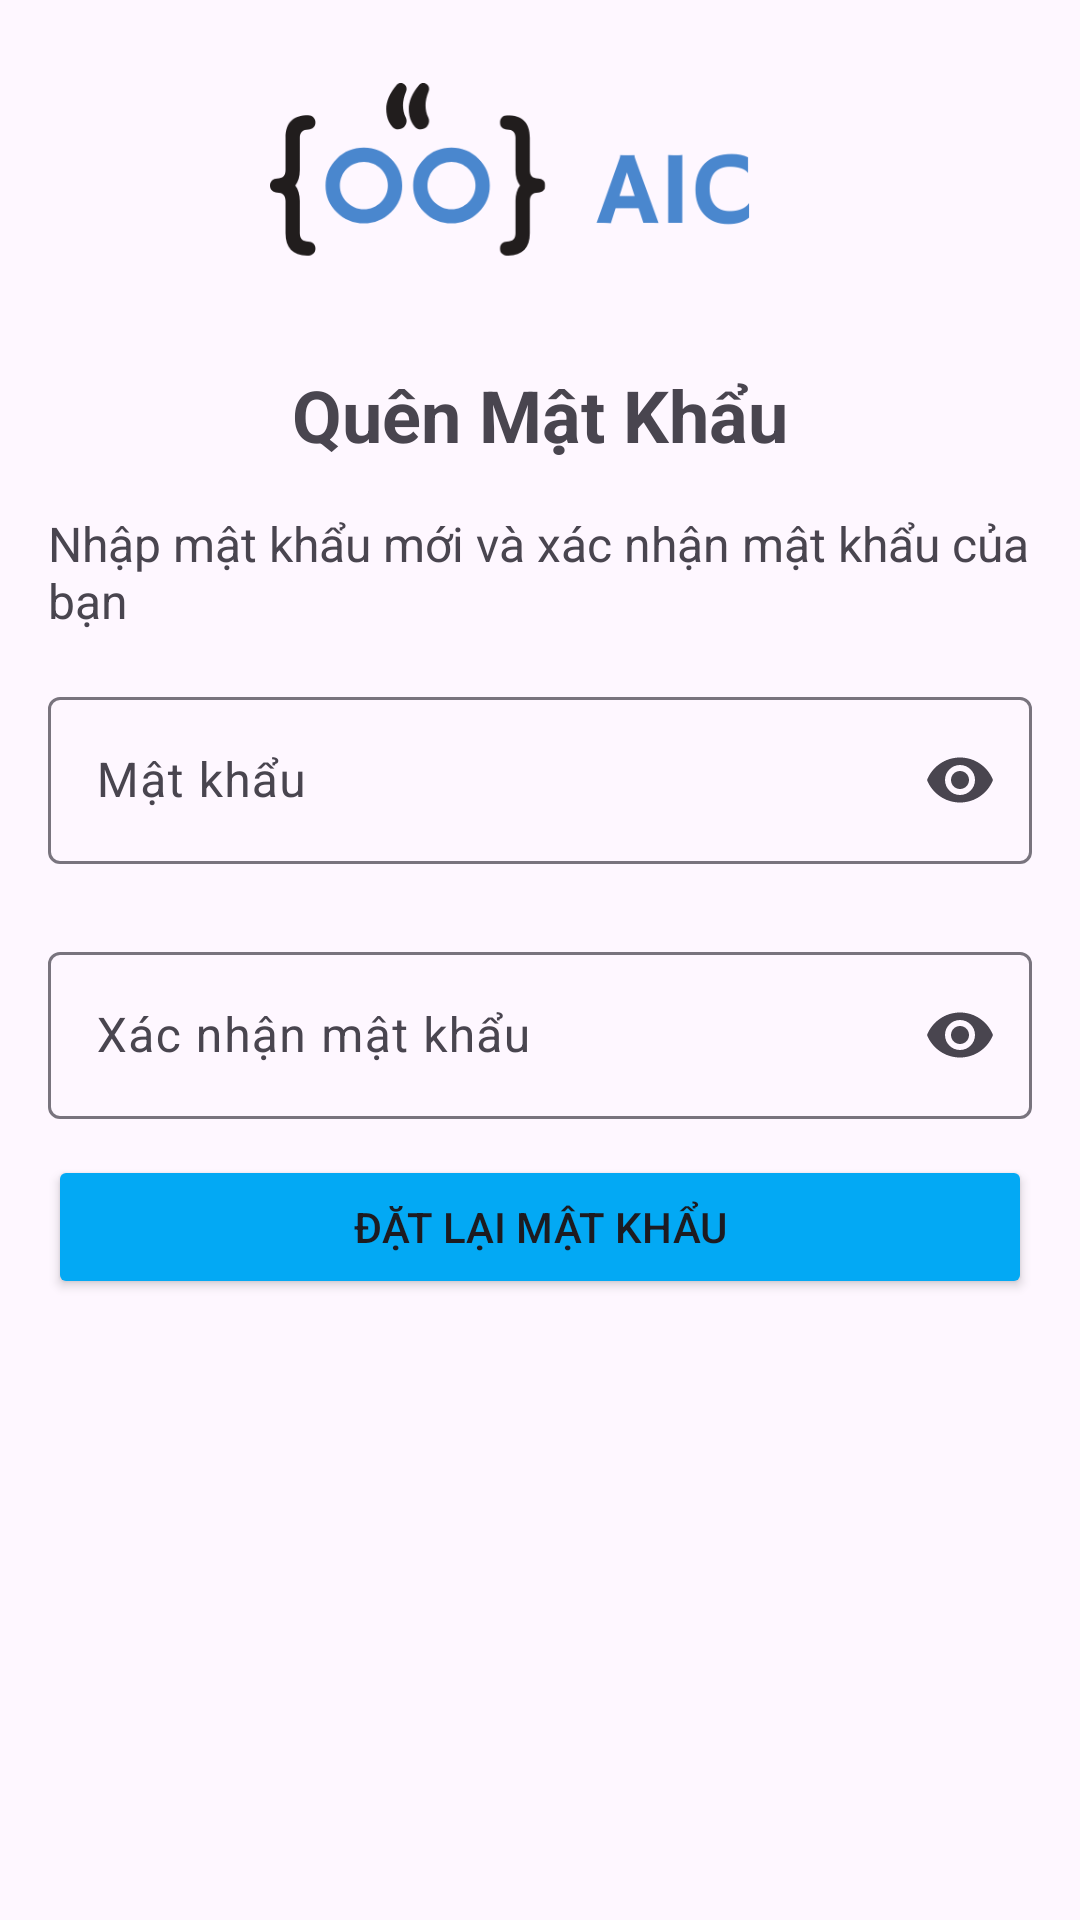

This screen was rendered from an Android layout file. Write that file and the resources it references.
<!-- AndroidManifest.xml: application theme Theme.NCKH -->
<!-- res/layout/activity_quen_mat_khau.xml -->
<?xml version="1.0" encoding="utf-8"?>
<LinearLayout xmlns:android="http://schemas.android.com/apk/res/android"
    xmlns:tools="http://schemas.android.com/tools"
    xmlns:app="http://schemas.android.com/apk/res-auto"
    android:layout_width="match_parent"
    android:layout_height="match_parent"
    android:orientation="vertical"
    android:padding="16dp"
    tools:context=".quenMatKhau">
    <ImageView
        android:layout_width="180dp"
        android:layout_height="90dp"
        android:layout_gravity="center_horizontal"
        android:src="@drawable/logo"
        android:contentDescription="Logo"
        android:layout_marginBottom="16dp" />
    <TextView
        android:layout_width="match_parent"
        android:layout_height="wrap_content"
        android:text="Quên Mật Khẩu"
        android:textSize="24sp"
        android:textStyle="bold"
        android:gravity="center"
        android:layout_marginBottom="16dp"/>

    <TextView
        android:id="@+id/instructionsTextView"
        android:layout_width="match_parent"
        android:layout_height="wrap_content"
        android:text="Nhập mật khẩu mới và xác nhận mật khẩu của bạn"
        android:textSize="16sp"
        android:layout_marginBottom="16dp"/>

    <com.google.android.material.textfield.TextInputLayout
        android:layout_width="match_parent"
        android:layout_height="wrap_content"
        android:hint="Mật khẩu"
        app:endIconMode="password_toggle"
        android:layout_marginBottom="12dp">

        <com.google.android.material.textfield.TextInputEditText
            android:id="@+id/matKhauEditText"
            android:layout_width="match_parent"
            android:layout_height="wrap_content"
            android:inputType="textPassword"
            android:layout_marginBottom="12dp"/>
    </com.google.android.material.textfield.TextInputLayout>

    <com.google.android.material.textfield.TextInputLayout
        android:layout_width="match_parent"
        android:layout_height="wrap_content"
        android:hint="Xác nhận mật khẩu"
        app:endIconMode="password_toggle"
        android:layout_marginBottom="12dp">

        <com.google.android.material.textfield.TextInputEditText
            android:id="@+id/xacNhanMatKhauEditText"
            android:layout_width="match_parent"
            android:layout_height="wrap_content"
            android:inputType="textPassword" />
    </com.google.android.material.textfield.TextInputLayout>

    <Button
        android:id="@+id/sendInstructionsButton"
        android:layout_width="match_parent"
        android:layout_height="wrap_content"
        android:backgroundTint="@color/colorPrimary"
        android:text="Đặt lại mật khẩu" />

</LinearLayout>
<!-- resources referenced by this layout -->
<resources>
  <color name="colorPrimary">#FF03A9F4</color>
  <!-- drawable logo: png bitmap (drawable, 12400 bytes) -->
  <style name="Theme.NCKH" parent="Base.Theme.NCKH" />
  <style name="Base.Theme.NCKH" parent="Theme.Material3.DayNight.NoActionBar">
          
          
      </style>
</resources>
